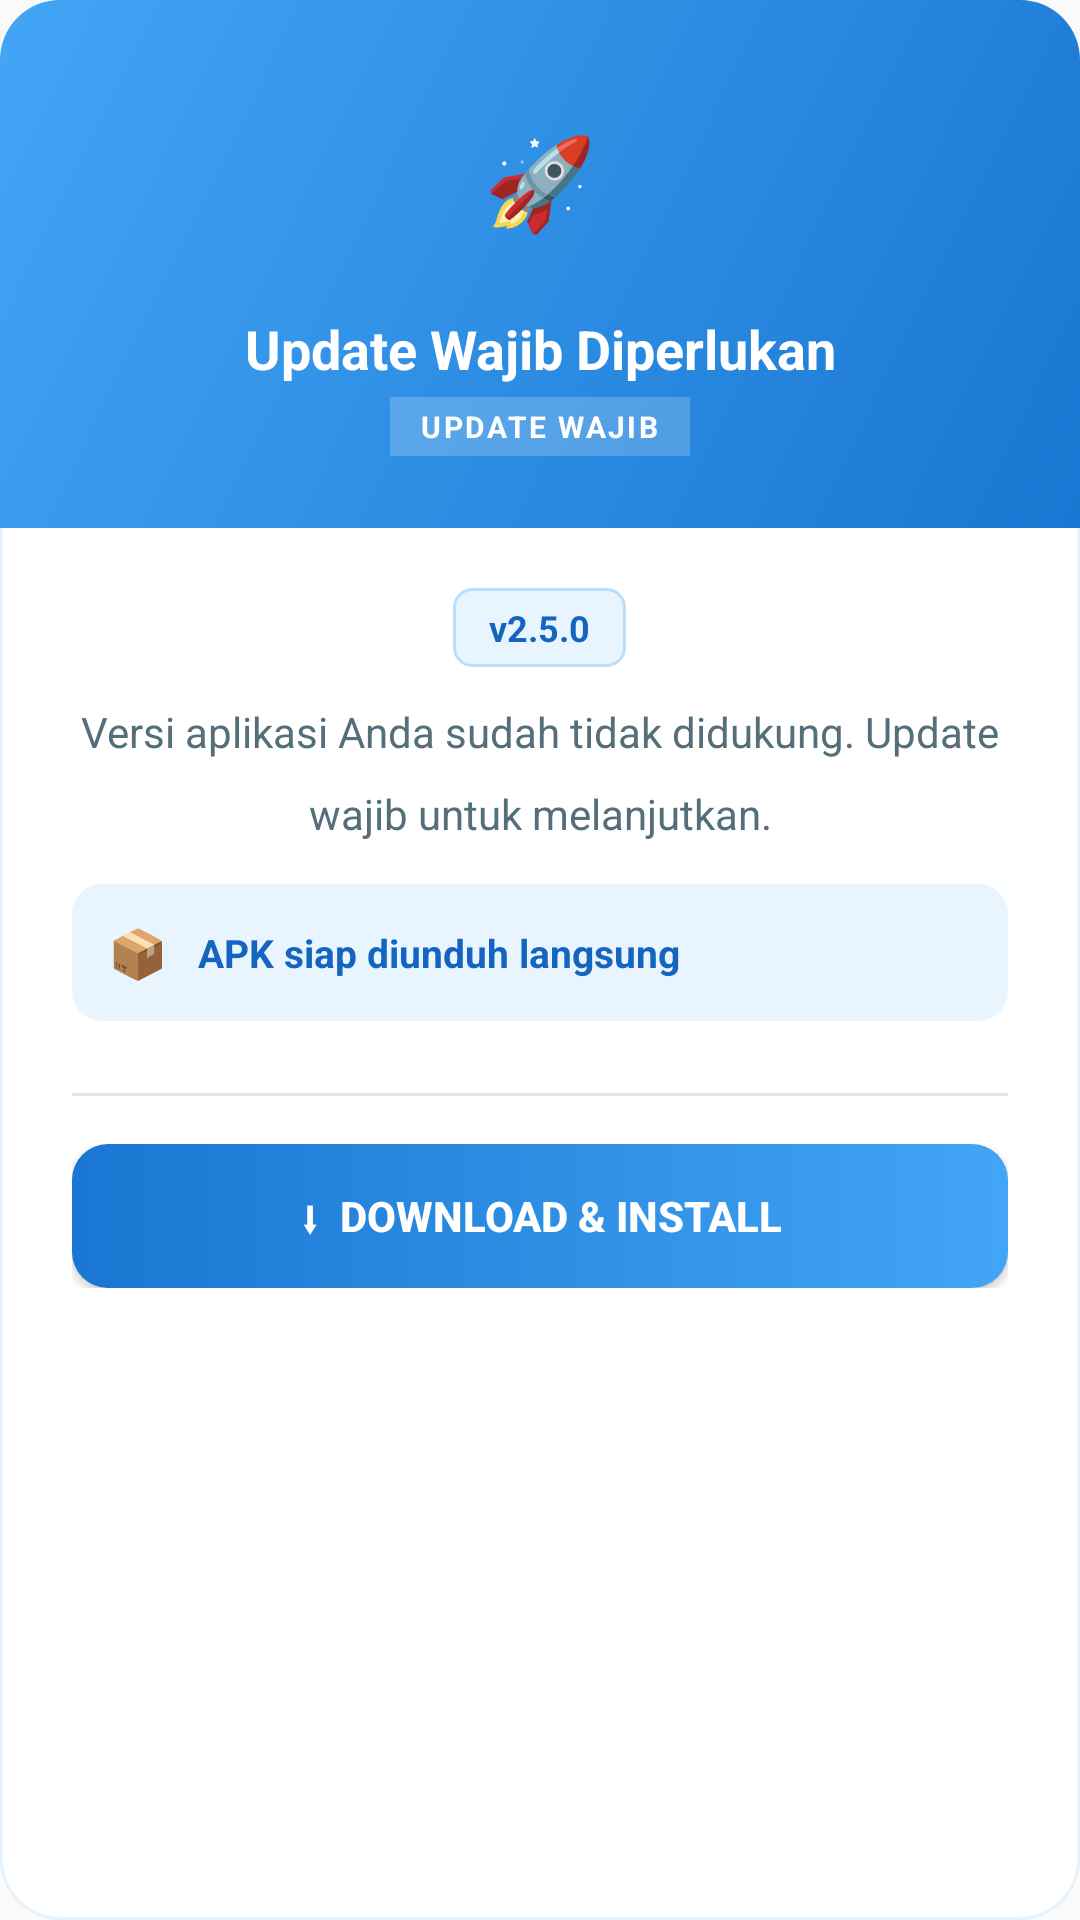

Here is an Android app screen rendered from its layout file. Give the layout XML and the strings, colors and styles it references.
<!-- AndroidManifest.xml: application theme Theme.HandheldApp -->
<!-- res/layout/dialog_update.xml -->
<?xml version="1.0" encoding="utf-8"?>
<LinearLayout
    xmlns:android="http://schemas.android.com/apk/res/android"
    android:layout_width="match_parent"
    android:layout_height="wrap_content"
    android:background="@drawable/bg_dialog"
    android:orientation="vertical"
    android:elevation="8dp">

    
    <LinearLayout
        android:id="@+id/dialogHeader"
        android:layout_width="match_parent"
        android:layout_height="wrap_content"
        android:background="@drawable/bg_dialog_header_blue"
        android:orientation="vertical"
        android:gravity="center_horizontal"
        android:paddingTop="28dp"
        android:paddingBottom="24dp"
        android:paddingStart="24dp"
        android:paddingEnd="24dp">

        <LinearLayout
            android:layout_width="64dp"
            android:layout_height="64dp"
            android:background="@drawable/bg_icon_circle_white"
            android:gravity="center"
            android:layout_marginBottom="12dp">
            <TextView
                android:id="@+id/tvBadgeEmoji"
                android:layout_width="wrap_content"
                android:layout_height="wrap_content"
                android:text="🚀"
                android:textSize="30sp" />
        </LinearLayout>

        <TextView
            android:id="@+id/tvTitle"
            android:layout_width="wrap_content"
            android:layout_height="wrap_content"
            android:text="Update Wajib Diperlukan"
            android:textColor="#FFFFFFFF"
            android:textSize="18sp"
            android:textStyle="bold"
            android:gravity="center"
            android:layout_marginBottom="4dp" />

        <TextView
            android:id="@+id/tvSubtitleChip"
            android:layout_width="wrap_content"
            android:layout_height="wrap_content"
            android:background="#33FFFFFF"
            android:paddingStart="10dp"
            android:paddingEnd="10dp"
            android:paddingTop="3dp"
            android:paddingBottom="3dp"
            android:text="UPDATE WAJIB"
            android:textColor="#FFFFFFFF"
            android:textSize="10sp"
            android:textStyle="bold"
            android:letterSpacing="0.08" />
    </LinearLayout>

    
    <LinearLayout
        android:layout_width="match_parent"
        android:layout_height="wrap_content"
        android:orientation="vertical"
        android:paddingStart="24dp"
        android:paddingEnd="24dp"
        android:paddingTop="20dp"
        android:paddingBottom="8dp">

        
        <LinearLayout
            android:layout_width="match_parent"
            android:layout_height="wrap_content"
            android:gravity="center"
            android:layout_marginBottom="12dp">
            <TextView
                android:id="@+id/tvVersionBadge"
                android:layout_width="wrap_content"
                android:layout_height="wrap_content"
                android:background="@drawable/bg_version_badge_blue"
                android:paddingStart="12dp"
                android:paddingEnd="12dp"
                android:paddingTop="5dp"
                android:paddingBottom="5dp"
                android:text="v2.5.0"
                android:textColor="@color/dlg_blue_dark"
                android:textSize="12sp"
                android:textStyle="bold" />
        </LinearLayout>

        <TextView
            android:id="@+id/tvMessage"
            android:layout_width="match_parent"
            android:layout_height="wrap_content"
            android:text="Versi aplikasi Anda sudah tidak didukung. Update wajib untuk melanjutkan."
            android:textColor="@color/dlg_text_secondary"
            android:textSize="14sp"
            android:lineSpacingMultiplier="1.6"
            android:gravity="center" />

        <LinearLayout
            android:layout_width="match_parent"
            android:layout_height="wrap_content"
            android:background="@drawable/bg_info_row_blue"
            android:orientation="horizontal"
            android:gravity="center_vertical"
            android:padding="12dp"
            android:layout_marginTop="14dp">
            <TextView
                android:layout_width="wrap_content"
                android:layout_height="wrap_content"
                android:text="📦"
                android:textSize="16sp"
                android:layout_marginEnd="10dp" />
            <TextView
                android:id="@+id/tvFileInfo"
                android:layout_width="0dp"
                android:layout_height="wrap_content"
                android:layout_weight="1"
                android:text="APK siap diunduh langsung"
                android:textColor="@color/dlg_blue_dark"
                android:textSize="13sp"
                android:textStyle="bold" />
        </LinearLayout>

    </LinearLayout>

    <View android:layout_width="match_parent" android:layout_height="1dp"
        android:layout_marginStart="24dp" android:layout_marginEnd="24dp"
        android:layout_marginTop="16dp" android:background="@color/dlg_divider" />

    
    <LinearLayout
        android:layout_width="match_parent"
        android:layout_height="wrap_content"
        android:orientation="vertical"
        android:paddingStart="24dp"
        android:paddingEnd="24dp"
        android:paddingTop="16dp"
        android:paddingBottom="24dp">

        <Button
            android:id="@+id/btnUpdate"
            android:layout_width="match_parent"
            android:layout_height="48dp"
            android:background="@drawable/bg_btn_blue"
            android:text="⬇  Download &amp; Install"
            android:textColor="#FFFFFFFF"
            android:textSize="14sp"
            android:textStyle="bold"
            android:insetTop="0dp"
            android:insetBottom="0dp" />

        
        <Button
            android:id="@+id/btnLater"
            android:layout_width="match_parent"
            android:layout_height="48dp"
            android:background="@drawable/bg_btn_secondary"
            android:text="Nanti"
            android:textColor="@color/dlg_btn_sec_text"
            android:textSize="14sp"
            android:textStyle="bold"
            android:insetTop="0dp"
            android:insetBottom="0dp"
            android:layout_marginTop="10dp"
            android:visibility="gone" />
    </LinearLayout>

</LinearLayout>
<!-- resources referenced by this layout -->
<resources>
  <color name="dlg_blue_dark">#FF1565C0</color>
  <color name="dlg_btn_sec_text">#FF2196F3</color>
  <color name="dlg_divider">#1A000000</color>
  <color name="dlg_text_secondary">#FF546E7A</color>
  <!-- drawable bg_btn_blue (drawable) -->
  <?xml version="1.0" encoding="utf-8"?>
  <selector xmlns:android="http://schemas.android.com/apk/res/android">
      <item android:state_pressed="true">
          <shape android:shape="rectangle">
              <gradient android:angle="0" android:startColor="#FF1976D2" android:endColor="#FF1976D2" android:type="linear"/>
              <corners android:radius="12dp"/>
          </shape>
      </item>
      <item>
          <shape android:shape="rectangle">
              <gradient android:angle="0" android:startColor="#FF1976D2" android:endColor="#FF42A5F5" android:type="linear"/>
              <corners android:radius="12dp"/>
          </shape>
      </item>
  </selector>
  <!-- drawable bg_dialog (drawable) -->
  <?xml version="1.0" encoding="utf-8"?>
  <shape xmlns:android="http://schemas.android.com/apk/res/android"
      android:shape="rectangle">
      <solid android:color="@color/dlg_bg" />
      <corners android:radius="20dp" />
      <stroke android:width="1dp" android:color="@color/dlg_border" />
  </shape>
  <!-- drawable bg_dialog_header_blue (drawable) -->
  <?xml version="1.0" encoding="utf-8"?>
  <shape xmlns:android="http://schemas.android.com/apk/res/android"
      android:shape="rectangle">
      <gradient
          android:angle="135"
          android:startColor="@color/dlg_blue_grad_start"
          android:endColor="@color/dlg_blue_grad_end"
          android:type="linear" />
      <corners
          android:topLeftRadius="20dp"
          android:topRightRadius="20dp"
          android:bottomLeftRadius="0dp"
          android:bottomRightRadius="0dp" />
  </shape>
  <!-- drawable bg_info_row_blue (drawable) -->
  <?xml version="1.0" encoding="utf-8"?>
  <shape xmlns:android="http://schemas.android.com/apk/res/android"
      android:shape="rectangle">
      <solid android:color="#1A2196F3" />
      <corners android:radius="10dp" />
  </shape>
  <!-- drawable bg_version_badge_blue (drawable) -->
  <?xml version="1.0" encoding="utf-8"?>
  <shape xmlns:android="http://schemas.android.com/apk/res/android" android:shape="rectangle">
      <solid android:color="@color/dlg_blue_soft"/>
      <stroke android:width="1dp" android:color="@color/dlg_blue_light"/>
      <corners android:radius="6dp"/>
  </shape>
  <style name="Theme.HandheldApp" parent="Base.Theme.HandheldApp" />
  <color name="dlg_blue">#FF2196F3</color>
  <color name="dlg_btn_sec_bg">#FFF5F8FF</color>
  <color name="dlg_btn_sec_border">#FF2196F3</color>
  <color name="dlg_bg">#FFFFFFFF</color>
  <color name="dlg_border">#1A2196F3</color>
  <color name="dlg_blue_grad_start">#FF1976D2</color>
  <color name="dlg_blue_grad_end">#FF42A5F5</color>
  <color name="dlg_blue_soft">#1A2196F3</color>
  <color name="dlg_blue_light">#FFBBDEFB</color>
  <color name="primary">#1976D2</color>
  <color name="primary_dark">#1565C0</color>
  <color name="accent">#FFC107</color>
  <color name="white">#FFFFFF</color>
  <color name="background">#FAFAFA</color>
  <color name="surface">#FFFFFF</color>
  <color name="surface_variant">#EEEEEE</color>
  <color name="text_primary">#212121</color>
  <color name="text_secondary">#757575</color>
  <color name="text_hint">#BDBDBD</color>
  <style name="DrawerArrowStyle" parent="Widget.AppCompat.DrawerArrowToggle">
          <item name="color">@color/white</item>
      </style>
</resources>
